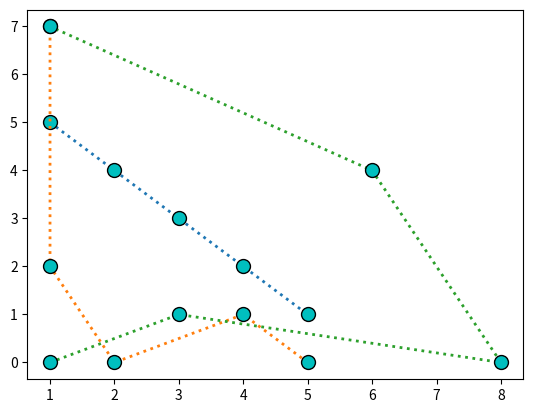

The matplotlib source for this figure:
from matplotlib import pyplot as plt
x1=[1,2,3,4,5]
y1=[1,3,8,6,1]
y2=[0,1,0,2,7]
x2=[5,4,3,2,1]
y3=[0,1,0,4,7]
x3=[5,4,2,1,1]
plt.plot(x1,x2,x3,y2,y1,y3,lw=2,ls=":",marker="o",markersize=10,mec="k",mfc="c")
plt.show()